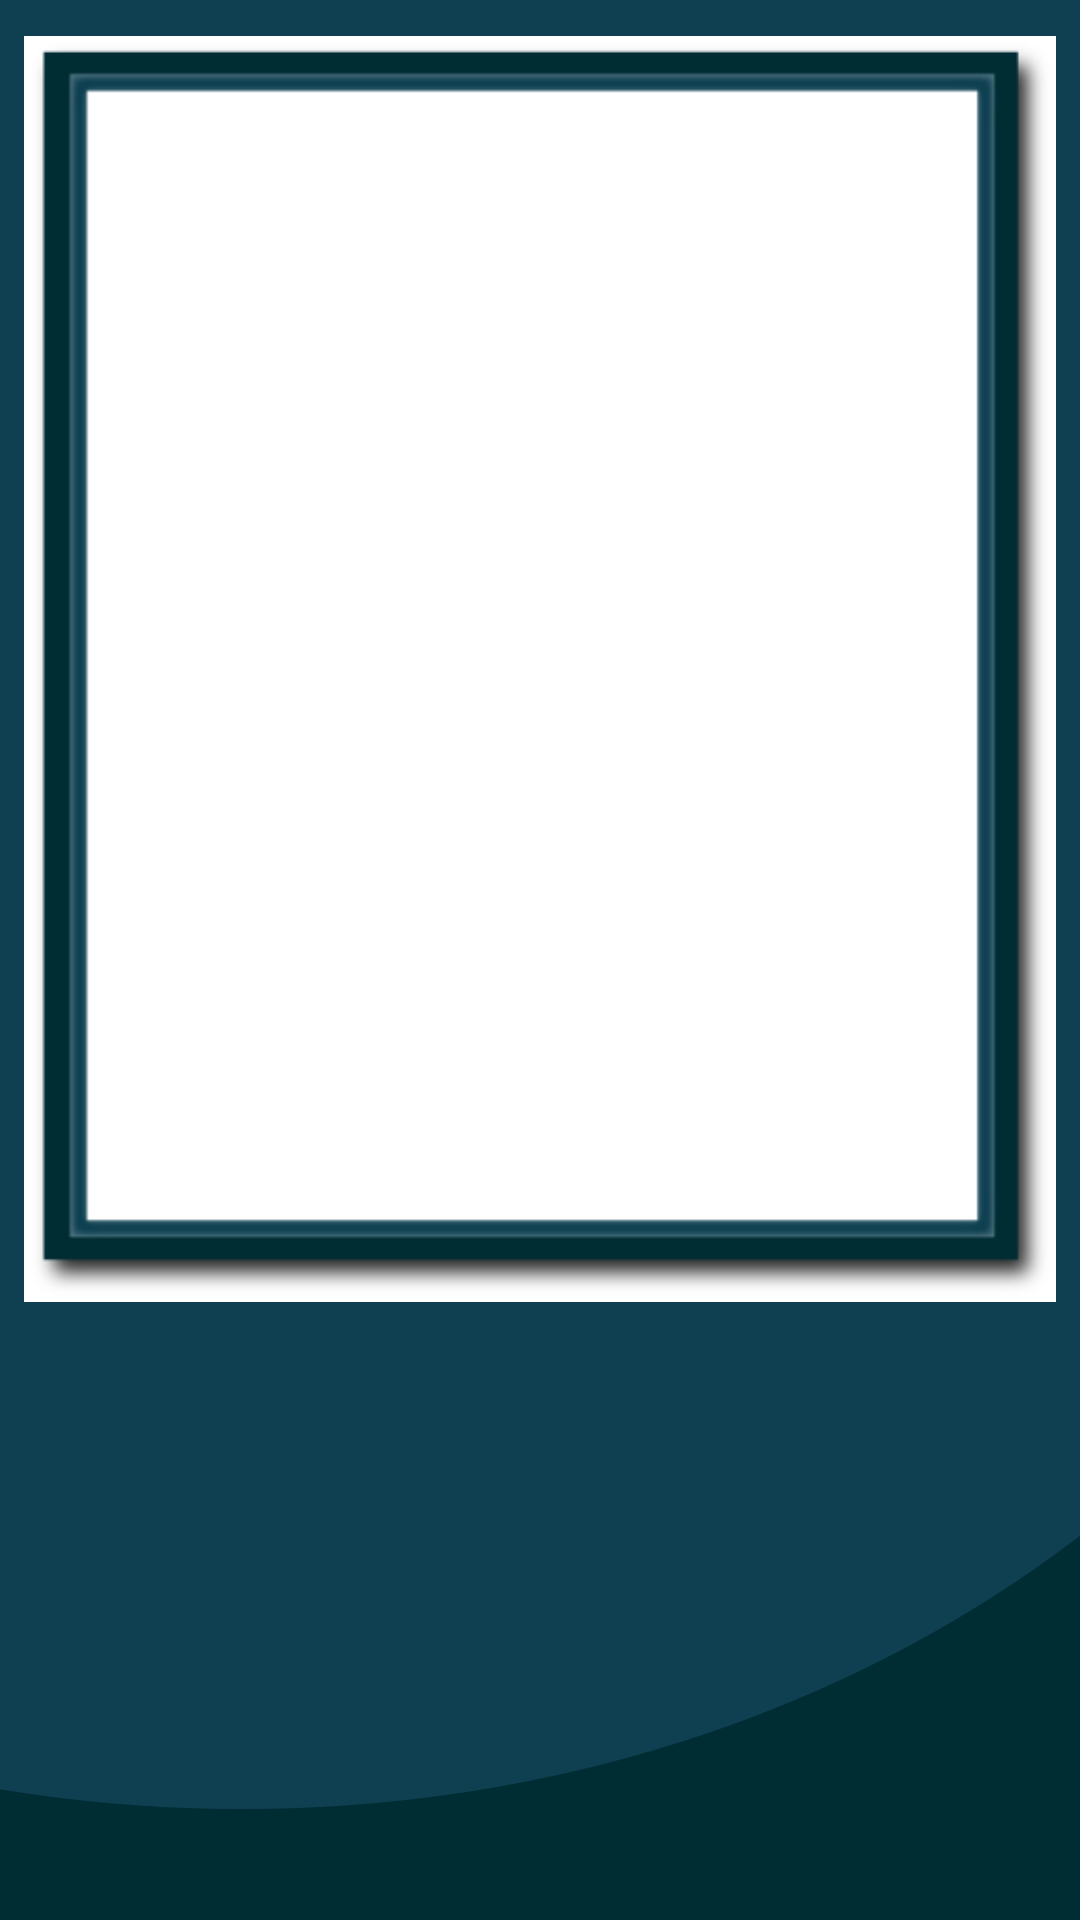

Write the Android layout XML for this screen, with the resource values it uses.
<!-- AndroidManifest.xml: application theme Theme.PuzzleGames -->
<!-- res/layout/activity_puzzle.xml -->
<?xml version="1.0" encoding="utf-8"?>
<androidx.constraintlayout.widget.ConstraintLayout
    xmlns:android="http://schemas.android.com/apk/res/android"
    xmlns:app="http://schemas.android.com/apk/res-auto"
    xmlns:tools="http://schemas.android.com/tools"
    android:layout_width="match_parent"
    android:layout_height="match_parent"
    tools:context=".PuzzleActivity"
    android:background="@drawable/background">

    
    <ImageView
        android:layout_width="0dp"
        android:layout_height="0dp"
        android:layout_marginEnd="8dp"
        android:layout_marginStart="8dp"
        android:layout_marginTop="8dp"
        android:alpha="1.0"
        app:layout_constraintDimensionRatio="H,4:5"
        app:layout_constraintLeft_toLeftOf="parent"
        app:layout_constraintRight_toRightOf="parent"
        app:layout_constraintTop_toTopOf="parent"
        app:srcCompat="@drawable/puzzle_frame" />

    
    <ImageView
        android:id="@+id/imageView"
        android:layout_width="0dp"
        android:layout_height="0dp"
        android:layout_marginEnd="16dp"
        android:layout_marginStart="16dp"
        android:layout_marginTop="18dp"
        android:scaleType="centerCrop"
        app:layout_constraintDimensionRatio="H,4:5"
        app:layout_constraintEnd_toEndOf="parent"
        app:layout_constraintLeft_toLeftOf="parent"
        app:layout_constraintRight_toRightOf="parent"
        app:layout_constraintStart_toStartOf="parent"
        app:layout_constraintTop_toTopOf="parent"
        app:srcCompat="@drawable/loadingbg"
        android:alpha="0.5" />

    
    <RelativeLayout
        android:id="@+id/layout"
        android:layout_width="match_parent"
        android:layout_height="match_parent"
        app:layout_constraintBottom_toBottomOf="parent"
        app:layout_constraintLeft_toLeftOf="parent"
        app:layout_constraintRight_toRightOf="parent"
        app:layout_constraintTop_toTopOf="parent">
    </RelativeLayout>

</androidx.constraintlayout.widget.ConstraintLayout>
<!-- resources referenced by this layout -->
<resources>
  <!-- drawable background: png bitmap (drawable-xxhdpi, 18231 bytes) -->
  <!-- drawable puzzle_frame: jpg bitmap (drawable-xxhdpi, 46840 bytes) -->
  <style name="Theme.PuzzleGames" parent="Theme.MaterialComponents.DayNight.DarkActionBar">
          
          <item name="colorPrimary">@color/black</item>
          <item name="colorPrimaryVariant">#08095E</item>
          <item name="colorOnPrimary">@color/white</item>
          
          <item name="colorSecondary">@color/teal_200</item>
          <item name="colorSecondaryVariant">@color/teal_700</item>
          <item name="colorOnSecondary">@color/black</item>
          
          <item name="android:statusBarColor" tools:targetApi="l">?attr/colorPrimaryVariant</item>
          
      </style>
  <!-- not gathered from this repository: default colours our renderer supplied (Android Studio template values) -->
  <color name="teal_200">#FF03DAC5</color>
  <color name="teal_700">#FF018786</color>
  <color name="black">#FF000000</color>
  <color name="white">#FFFFFFFF</color>
</resources>
